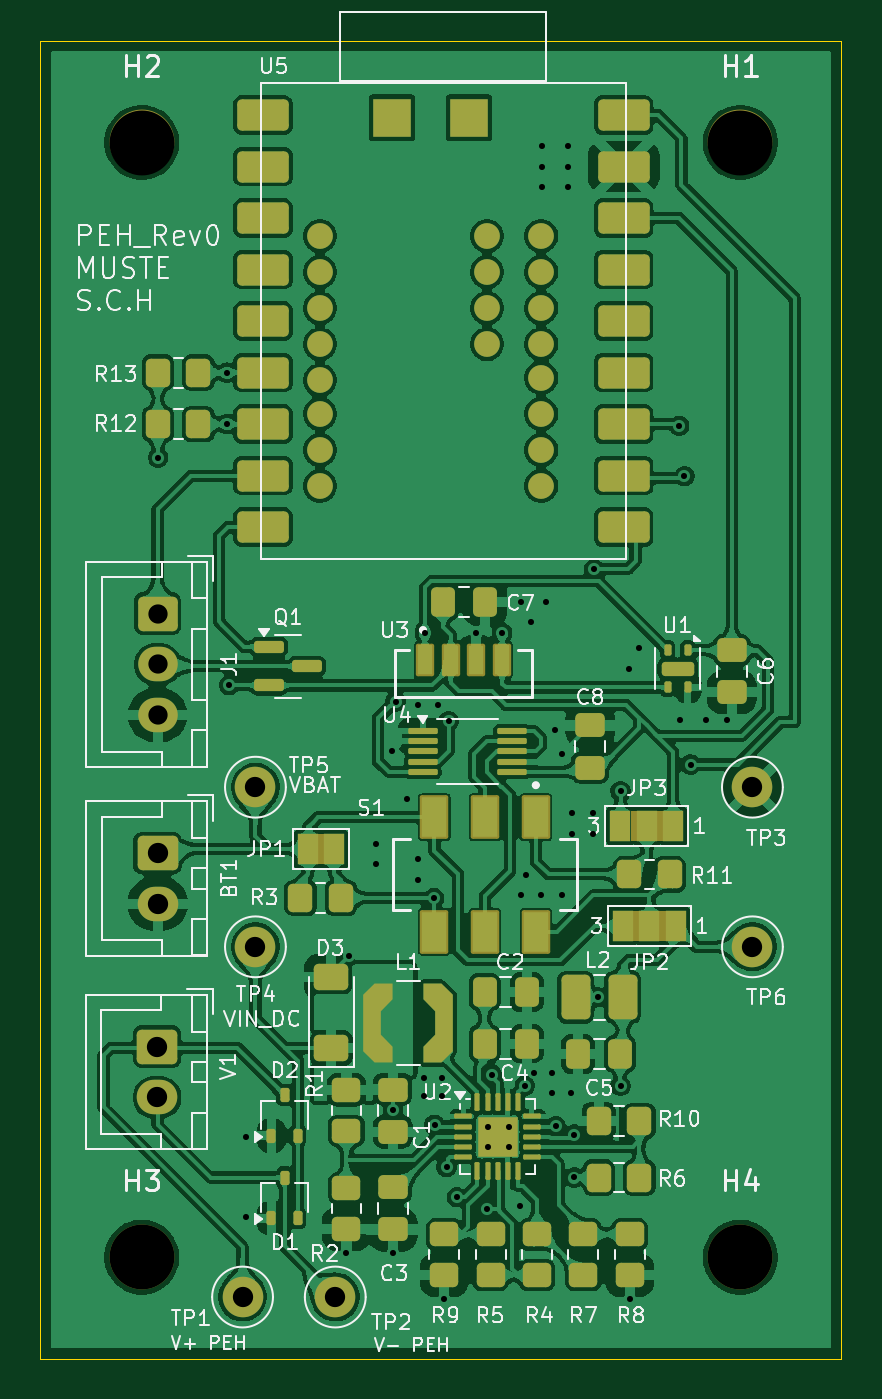
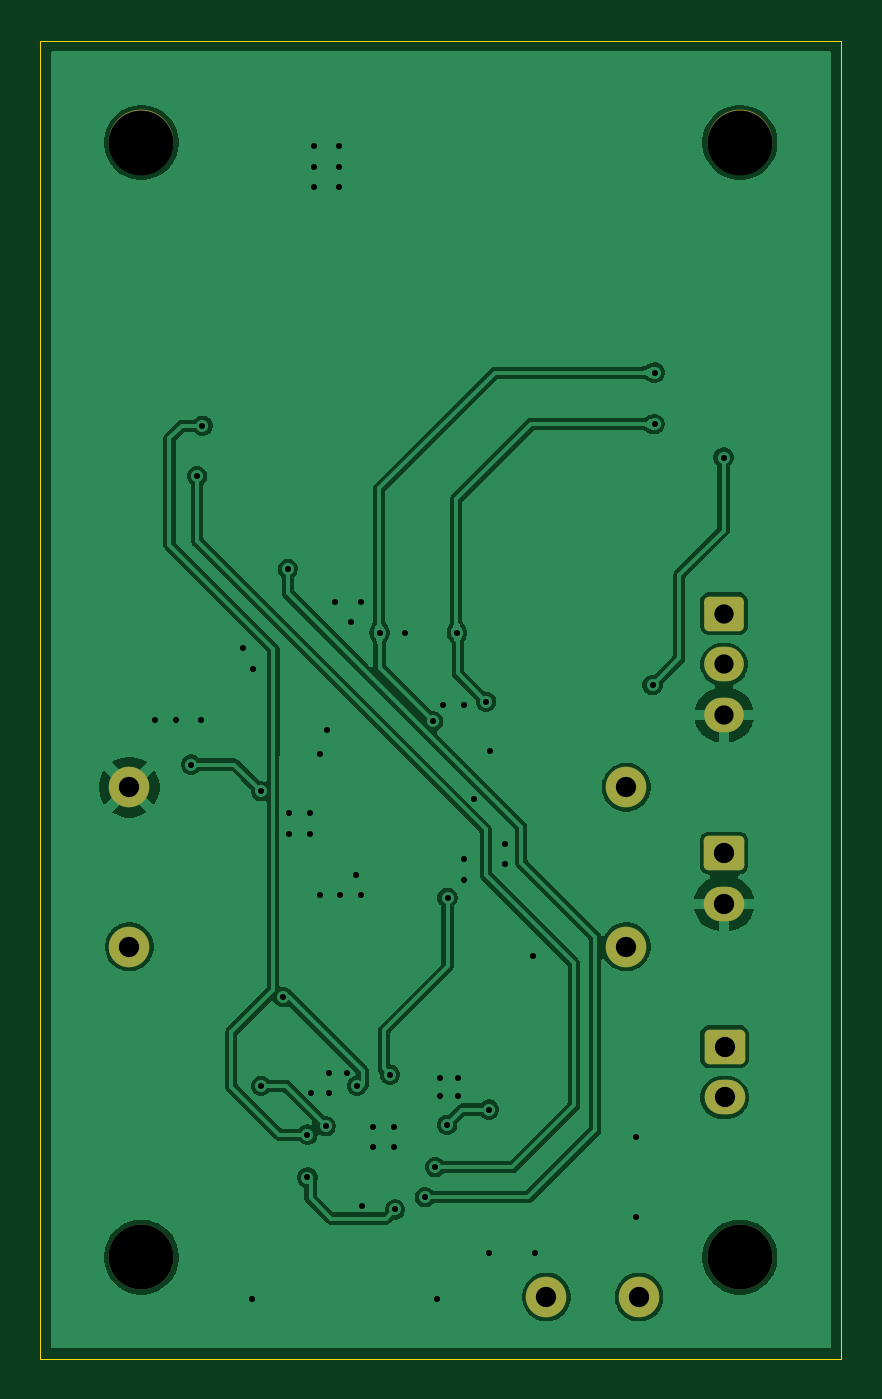
Circuit board: 11 layer files. Board 39.5 x 65.0 mm.
- bottom_copper: PEH Sensor-B_Cu.gbr (77247 bytes)
- bottom_mask: PEH Sensor-B_Mask.gbr (2044 bytes)
- paste: PEH Sensor-B_Paste.gbr (453 bytes)
- bottom_silk: PEH Sensor-B_Silkscreen.gbr (454 bytes)
- outline: PEH Sensor-Edge_Cuts.gbr (610 bytes)
- top_copper: PEH Sensor-F_Cu.gbr (407198 bytes)
- top_mask: PEH Sensor-F_Mask.gbr (9960 bytes)
- paste: PEH Sensor-F_Paste.gbr (8253 bytes)
- top_silk: PEH Sensor-F_Silkscreen.gbr (81910 bytes)
- drill: PEH Sensor-NPTH.drl (394 bytes)
- drill: PEH Sensor-PTH.drl (1718 bytes)

=== bottom_copper: PEH Sensor-B_Cu.gbr (77247 bytes, source omitted) ===
=== bottom_mask: PEH Sensor-B_Mask.gbr (2044 bytes, source withheld) ===
=== paste: PEH Sensor-B_Paste.gbr ===
%TF.GenerationSoftware,KiCad,Pcbnew,9.0.2*%
%TF.CreationDate,2025-06-10T20:07:43+02:00*%
%TF.ProjectId,PEH Sensor,50454820-5365-46e7-936f-722e6b696361,rev?*%
%TF.SameCoordinates,Original*%
%TF.FileFunction,Paste,Bot*%
%TF.FilePolarity,Positive*%
%FSLAX46Y46*%
G04 Gerber Fmt 4.6, Leading zero omitted, Abs format (unit mm)*
G04 Created by KiCad (PCBNEW 9.0.2) date 2025-06-10 20:07:43*
%MOMM*%
%LPD*%
G01*
G04 APERTURE LIST*
G04 APERTURE END LIST*
M02*

=== bottom_silk: PEH Sensor-B_Silkscreen.gbr ===
%TF.GenerationSoftware,KiCad,Pcbnew,9.0.2*%
%TF.CreationDate,2025-06-10T20:07:43+02:00*%
%TF.ProjectId,PEH Sensor,50454820-5365-46e7-936f-722e6b696361,rev?*%
%TF.SameCoordinates,Original*%
%TF.FileFunction,Legend,Bot*%
%TF.FilePolarity,Positive*%
%FSLAX46Y46*%
G04 Gerber Fmt 4.6, Leading zero omitted, Abs format (unit mm)*
G04 Created by KiCad (PCBNEW 9.0.2) date 2025-06-10 20:07:43*
%MOMM*%
%LPD*%
G01*
G04 APERTURE LIST*
G04 APERTURE END LIST*
M02*

=== outline: PEH Sensor-Edge_Cuts.gbr ===
%TF.GenerationSoftware,KiCad,Pcbnew,9.0.2*%
%TF.CreationDate,2025-06-10T20:07:43+02:00*%
%TF.ProjectId,PEH Sensor,50454820-5365-46e7-936f-722e6b696361,rev?*%
%TF.SameCoordinates,Original*%
%TF.FileFunction,Profile,NP*%
%FSLAX46Y46*%
G04 Gerber Fmt 4.6, Leading zero omitted, Abs format (unit mm)*
G04 Created by KiCad (PCBNEW 9.0.2) date 2025-06-10 20:07:43*
%MOMM*%
%LPD*%
G01*
G04 APERTURE LIST*
%TA.AperFunction,Profile*%
%ADD10C,0.050000*%
%TD*%
G04 APERTURE END LIST*
D10*
X126681000Y-58178000D02*
X166181000Y-58178000D01*
X166181000Y-123178000D01*
X126681000Y-123178000D01*
X126681000Y-58178000D01*
M02*

=== top_copper: PEH Sensor-F_Cu.gbr (407198 bytes, source omitted) ===
=== top_mask: PEH Sensor-F_Mask.gbr (9960 bytes, source omitted) ===
=== paste: PEH Sensor-F_Paste.gbr (8253 bytes, source omitted) ===
=== top_silk: PEH Sensor-F_Silkscreen.gbr (81910 bytes, source omitted) ===
=== drill: PEH Sensor-NPTH.drl ===
M48
; DRILL file {KiCad 9.0.2} date 2025-06-10T20:07:47+0200
; FORMAT={-:-/ absolute / inch / decimal}
; #@! TF.CreationDate,2025-06-10T20:07:47+02:00
; #@! TF.GenerationSoftware,Kicad,Pcbnew,9.0.2
; #@! TF.FileFunction,NonPlated,1,2,NPTH
FMAT,2
INCH
; #@! TA.AperFunction,NonPlated,NPTH,ComponentDrill
T1C0.1260
%
G90
G05
T1
X5.1843Y-2.4882
X5.1843Y-4.6527
X6.3465Y-2.4882
X6.3465Y-4.6527
M30

=== drill: PEH Sensor-PTH.drl ===
M48
; DRILL file {KiCad 9.0.2} date 2025-06-10T20:07:47+0200
; FORMAT={-:-/ absolute / inch / decimal}
; #@! TF.CreationDate,2025-06-10T20:07:47+02:00
; #@! TF.GenerationSoftware,Kicad,Pcbnew,9.0.2
; #@! TF.FileFunction,Plated,1,2,PTH
FMAT,2
INCH
; #@! TA.AperFunction,Plated,PTH,ViaDrill
T1C0.0118
; #@! TA.AperFunction,Plated,PTH,ComponentDrill
T2C0.0374
; #@! TA.AperFunction,Plated,PTH,ComponentDrill
T3C0.0394
%
G90
G05
T1
X5.216Y-3.1
X5.35Y-2.935
X5.35Y-3.035
X5.354Y-3.542
X5.3868Y-4.4195
X5.3868Y-4.5745
X5.5818Y-4.6445
X5.586Y-4.068
X5.64Y-3.85
X5.64Y-3.89
X5.67Y-3.67
X5.6718Y-4.6445
X5.672Y-4.366
X5.677Y-3.574
X5.7Y-3.762
X5.72Y-3.58
X5.72Y-3.88
X5.72Y-3.92
X5.7318Y-4.3045
X5.7318Y-4.3395
X5.734Y-3.44
X5.752Y-3.955
X5.7528Y-4.3953
X5.76Y-3.58
X5.7668Y-4.3045
X5.7668Y-4.3395
X5.7718Y-4.7345
X5.776Y-4.478
X5.78Y-3.612
X5.796Y-4.536
X5.834Y-3.44
X5.854Y-4.56
X5.8568Y-4.3995
X5.8568Y-4.4395
X5.864Y-4.298
X5.884Y-3.44
X5.8968Y-4.3995
X5.8968Y-4.4395
X5.918Y-4.554
X5.92Y-3.38
X5.92Y-3.95
X5.9277Y-4.3196
X5.93Y-3.91
X5.94Y-3.42
X5.9468Y-4.2945
X5.96Y-3.95
X5.9618Y-2.4948
X5.9618Y-2.5348
X5.9618Y-2.5748
X5.97Y-3.38
X5.9818Y-4.2945
X5.9818Y-4.3345
X5.987Y-3.628
X5.988Y-4.398
X5.9996Y-3.6756
X6.0Y-3.95
X6.0118Y-2.4948
X6.0118Y-2.5348
X6.0118Y-2.5748
X6.0168Y-4.3345
X6.02Y-3.79
X6.02Y-3.83
X6.024Y-4.4146
X6.0241Y-4.4979
X6.06Y-3.79
X6.06Y-3.83
X6.0623Y-3.316
X6.0706Y-4.148
X6.114Y-3.748
X6.114Y-4.32
X6.13Y-3.51
X6.1318Y-4.7345
X6.15Y-3.47
X6.228Y-3.038
X6.23Y-3.61
X6.238Y-3.136
X6.25Y-3.696
X6.28Y-3.61
X6.32Y-3.61
T2
X5.215Y-3.4031
X5.215Y-3.5016
X5.215Y-3.6
T3
X5.214Y-4.244
X5.214Y-4.3424
X5.215Y-3.8679
X5.215Y-3.9664
X5.38Y-4.73
X5.405Y-3.74
X5.405Y-4.05
X5.56Y-4.73
X6.37Y-3.74
X6.37Y-4.05
M30

